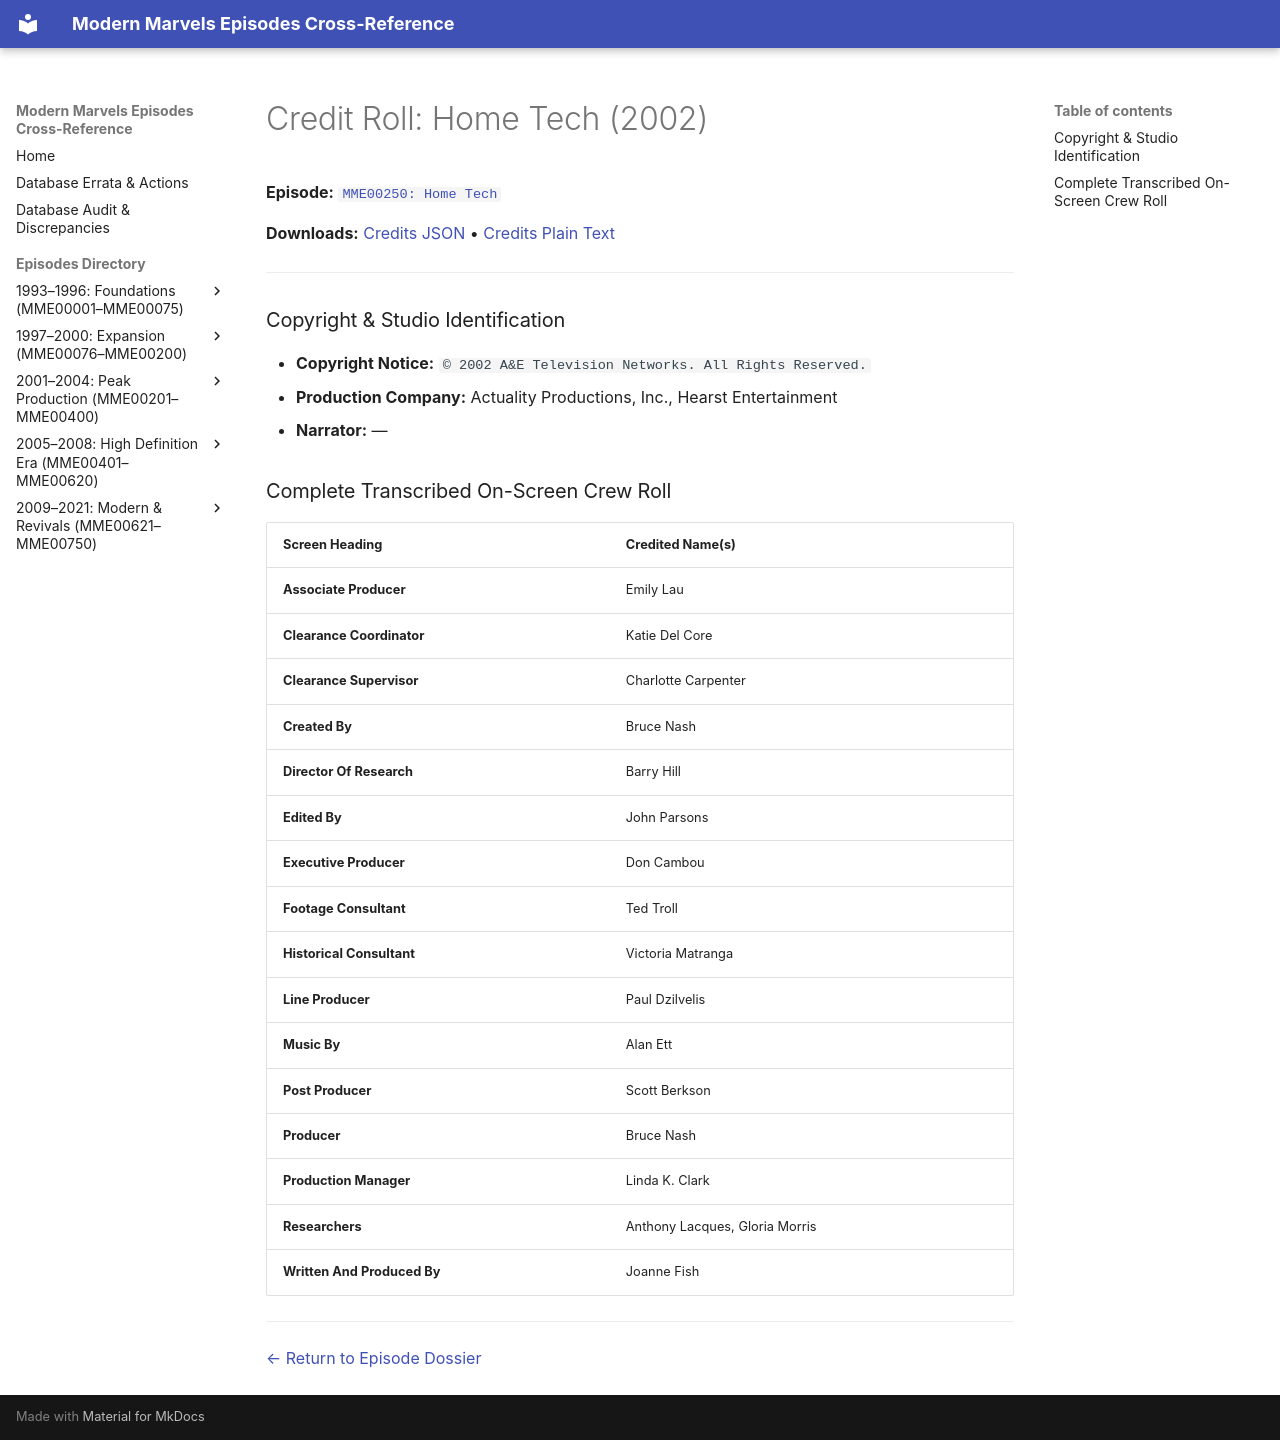

repository: ModernMarvelsFan/ModernMarvels · page: credits/MME00250-credits/index.html · generator: mkdocs

# Credit Roll: Home Tech (2002)
**Episode:** [`MME00250: Home Tech`](../episodes/MME00250.md)

**Downloads:** [Credits JSON](json/MME00250-credits.json) • [Credits Plain Text](txt/MME00250-credits.txt)

---

### Copyright & Studio Identification
* **Copyright Notice:** `© 2002 A&E Television Networks. All Rights Reserved.`
* **Production Company:** Actuality Productions, Inc., Hearst Entertainment
* **Narrator:** —

### Complete Transcribed On-Screen Crew Roll

| Screen Heading | Credited Name(s) |
| :--- | :--- |
| **Associate Producer** | Emily Lau |
| **Clearance Coordinator** | Katie Del Core |
| **Clearance Supervisor** | Charlotte Carpenter |
| **Created By** | Bruce Nash |
| **Director Of Research** | Barry Hill |
| **Edited By** | John Parsons |
| **Executive Producer** | Don Cambou |
| **Footage Consultant** | Ted Troll |
| **Historical Consultant** | Victoria Matranga |
| **Line Producer** | Paul Dzilvelis |
| **Music By** | Alan Ett |
| **Post Producer** | Scott Berkson |
| **Producer** | Bruce Nash |
| **Production Manager** | Linda K. Clark |
| **Researchers** | Anthony Lacques, Gloria Morris |
| **Written And Produced By** | Joanne Fish |

---
[← Return to Episode Dossier](../episodes/MME00250.md)
